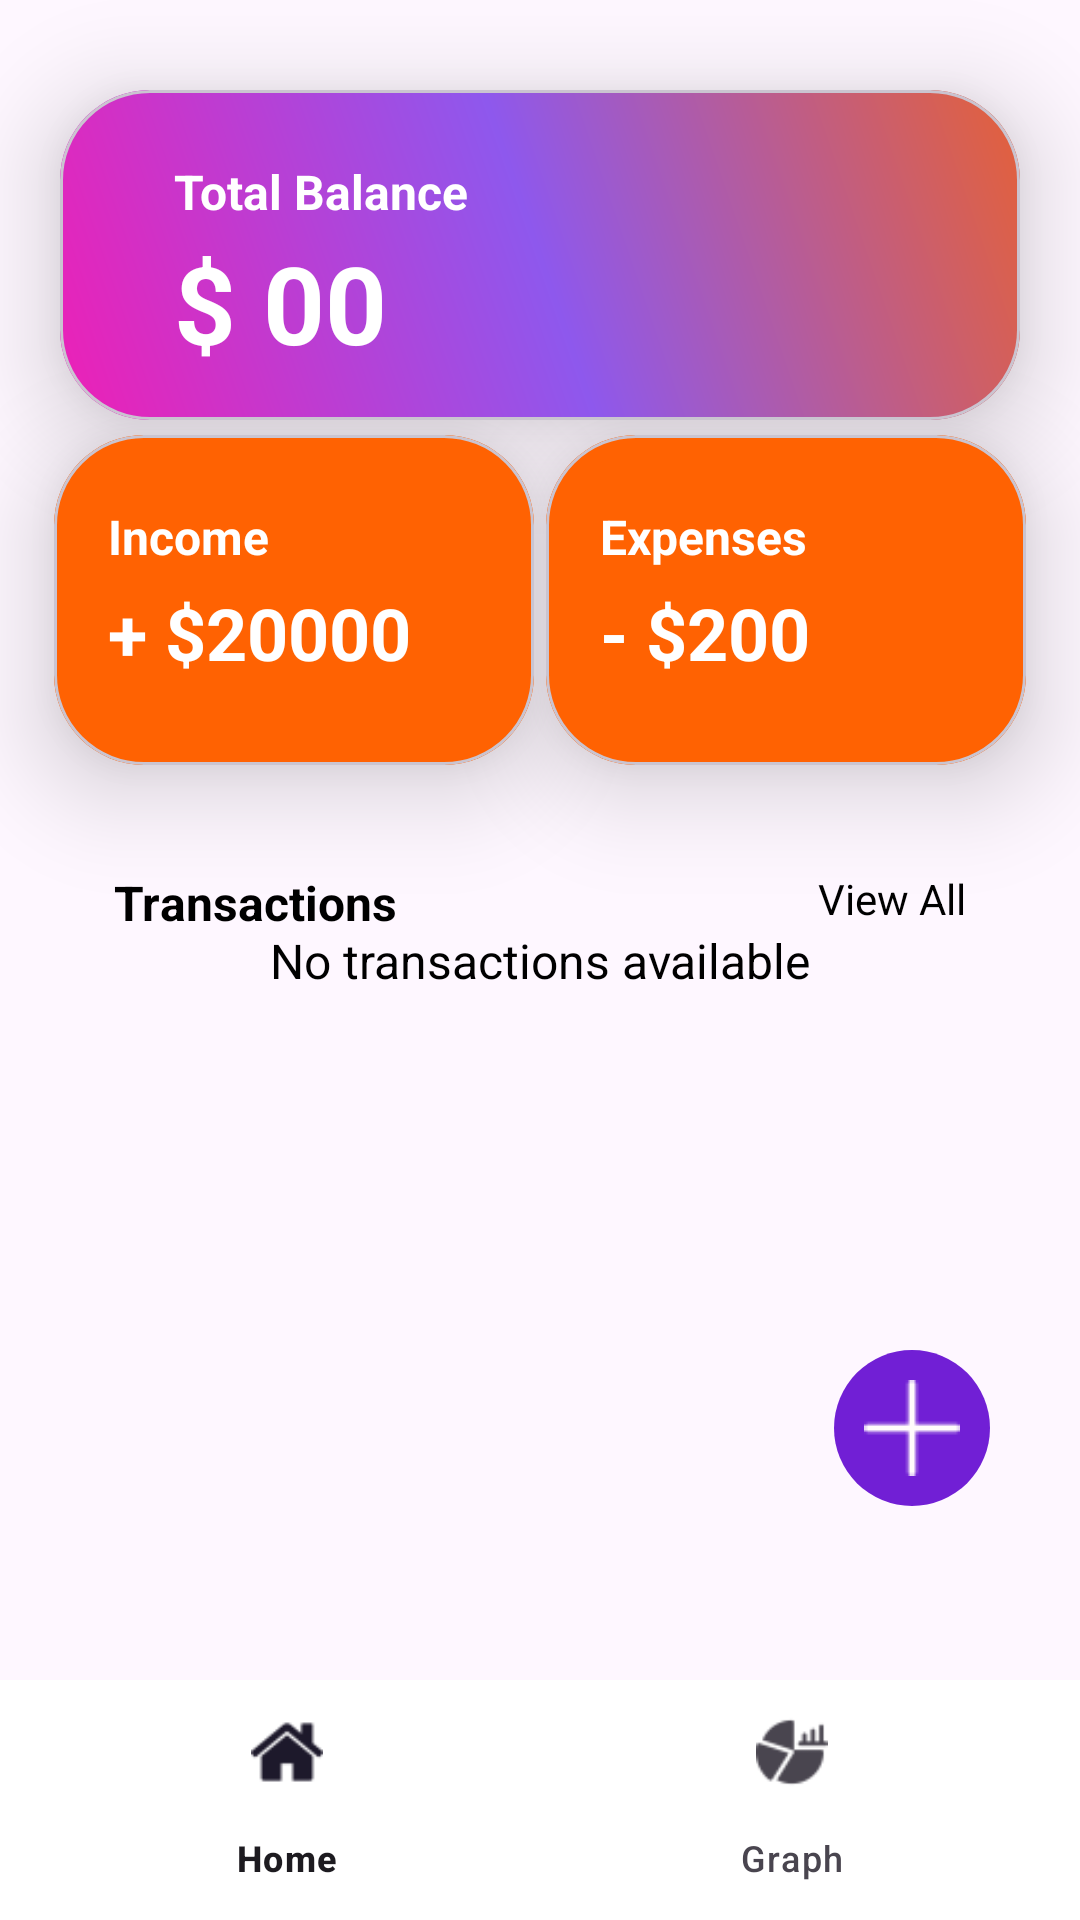

This screen was rendered from an Android layout file. Write that file and the resources it references.
<!-- AndroidManifest.xml: application theme Theme.MAD_ASSIGNMENT_1 -->
<!-- res/layout/activity_main.xml -->
<?xml version="1.0" encoding="utf-8"?>
<androidx.constraintlayout.widget.ConstraintLayout xmlns:android="http://schemas.android.com/apk/res/android"
    xmlns:app="http://schemas.android.com/apk/res-auto"
    xmlns:tools="http://schemas.android.com/tools"
    android:id="@+id/main"
    android:layout_width="match_parent"
    android:layout_height="match_parent"
    tools:context=".MainActivity"
>
    <include
        android:id="@+id/empty_transaction_view"
        layout="@layout/empty_transaction_view"
        app:layout_constraintTop_toBottomOf="@id/recyclerview"
        app:layout_constraintStart_toStartOf="parent"
        app:layout_constraintEnd_toEndOf="parent"/>

    <com.google.android.material.card.MaterialCardView
        android:id="@+id/card_1"
        android:layout_width="match_parent"
        android:layout_height="110dp"
        app:cardCornerRadius="30dp"
        app:layout_constraintStart_toStartOf="parent"
        app:layout_constraintTop_toTopOf="parent"
        app:layout_constraintEnd_toEndOf="parent"
        app:cardElevation="20dp"
        android:layout_marginTop="30dp"
        android:layout_marginRight="20dp"
        android:layout_marginLeft="20dp"
        >
        <androidx.constraintlayout.widget.ConstraintLayout
            android:layout_width="match_parent"
            android:layout_height="match_parent"
            android:padding="18dp"
            android:background="@drawable/gradient_bg">

            <TextView
                android:id="@+id/text_1"
                android:layout_width="wrap_content"
                android:layout_height="wrap_content"
                android:text="Total Balance"
                android:textSize="16sp"
                android:textStyle="bold"
                app:layout_constraintStart_toStartOf="parent"
                app:layout_constraintTop_toTopOf="parent"
                android:textColor="@color/white"
                android:layout_marginLeft="20dp"
                android:layout_marginTop="5dp"
                />

            <TextView
                android:id="@+id/input_text_1"
                android:layout_width="wrap_content"
                android:layout_height="wrap_content"
                android:layout_marginTop="2dp"
                android:layout_marginLeft="20dp"
                android:text="$ 00"
                android:textColor="@color/white"
                android:textSize="36sp"
                android:textStyle="bold"
                app:layout_constraintStart_toStartOf="parent"
                app:layout_constraintTop_toBottomOf="@id/text_1" />
        </androidx.constraintlayout.widget.ConstraintLayout>
    </com.google.android.material.card.MaterialCardView>


    <com.google.android.material.card.MaterialCardView
        android:id="@+id/card_5"
        android:layout_width="160dp"
        android:layout_height="110dp"
        app:layout_constraintTop_toBottomOf="@id/card_1"
        app:layout_constraintEnd_toStartOf="@id/card_6"
        app:layout_constraintStart_toStartOf="@id/card_1"
        android:layout_marginTop="5dp"
        android:layout_marginEnd="2dp"
        app:cardCornerRadius="30dp"
        app:cardElevation="20dp"
        >
        <androidx.constraintlayout.widget.ConstraintLayout
            android:layout_width="match_parent"
            android:layout_height="match_parent"
            android:background="@drawable/gradient_2"
            android:padding="18dp"
            >
            <TextView
                android:id="@+id/card_5_text_1"
                android:layout_width="wrap_content"
                android:layout_height="wrap_content"
                app:layout_constraintTop_toTopOf="parent"
                app:layout_constraintStart_toStartOf="parent"
                android:text="Income"
                android:textSize="16dp"
                android:textStyle="bold"
                android:textColor="@color/white"
                android:layout_marginTop="5dp"
                />
            <TextView
                android:id="@+id/card_5_text_2"
                android:layout_width="wrap_content"
                android:layout_height="wrap_content"
                app:layout_constraintTop_toBottomOf="@id/card_5_text_1"
                app:layout_constraintStart_toStartOf="parent"
                android:text="+ $20000"
                android:textSize="24dp"
                android:textStyle="bold"
                android:textColor="@color/white"
                android:layout_marginTop="5dp"
                />

        </androidx.constraintlayout.widget.ConstraintLayout>
    </com.google.android.material.card.MaterialCardView>
    <com.google.android.material.card.MaterialCardView
        android:id="@+id/card_6"
        android:layout_width="160dp"
        android:layout_height="110dp"
        app:layout_constraintTop_toBottomOf="@id/card_1"
        app:layout_constraintStart_toEndOf="@id/card_5"
        app:cardCornerRadius="30dp"
        app:cardElevation="20dp"
        android:layout_marginTop="5dp"
        android:layout_marginStart="2dp"
        app:layout_constraintEnd_toEndOf="@id/card_1"
        >

        <androidx.constraintlayout.widget.ConstraintLayout
            android:layout_width="match_parent"
            android:layout_height="match_parent"
            android:background="@drawable/gradient_2"
            android:padding="18dp">

            <TextView
                android:id="@+id/card_6_text_1"
                android:layout_width="wrap_content"
                android:layout_height="wrap_content"
                android:layout_marginTop="5dp"
                android:text="Expenses"
                android:textColor="@color/white"
                android:textSize="16dp"
                android:textStyle="bold"
                app:layout_constraintStart_toStartOf="parent"
                app:layout_constraintTop_toTopOf="parent" />

            <TextView
                android:id="@+id/card_6_text_2"
                android:layout_width="wrap_content"
                android:layout_height="wrap_content"
                android:layout_marginTop="5dp"
                android:text="- $200"
                android:textColor="@color/white"
                android:textSize="24dp"
                android:textStyle="bold"
                app:layout_constraintStart_toStartOf="parent"
                app:layout_constraintTop_toBottomOf="@id/card_6_text_1" />
        </androidx.constraintlayout.widget.ConstraintLayout>
    </com.google.android.material.card.MaterialCardView>

    <TextView
        android:id="@+id/text_2"
        android:layout_width="wrap_content"
        android:layout_height="wrap_content"
        android:text="Transactions"
        android:textStyle="bold"
        android:textColor="@color/black"
        android:textSize="16sp"
        app:layout_constraintTop_toBottomOf="@id/card_5"
        app:layout_constraintStart_toStartOf="@id/card_5"
        android:layout_marginTop="35dp"
        android:layout_marginLeft="20dp"
        />
    <TextView
        android:id="@+id/text_3"
        android:layout_width="wrap_content"
        android:layout_height="wrap_content"
        android:text="View All"
        android:textColor="@color/black"
        android:textSize="14sp"
        app:layout_constraintTop_toBottomOf="@id/card_6"
        app:layout_constraintEnd_toEndOf="@id/card_6"
        android:layout_marginTop="35dp"
        android:layout_marginRight="20dp"
        />


    <androidx.recyclerview.widget.RecyclerView
        android:id="@+id/recyclerview"
        android:layout_width="match_parent"
        android:layout_height="wrap_content"
        app:layout_constraintTop_toBottomOf="@id/text_2"
        app:layout_constraintStart_toStartOf="parent"
        app:layout_constraintEnd_toEndOf="parent"
        />

    <ImageButton
        android:id="@+id/add_icon"
        android:layout_width="wrap_content"
        android:layout_height="wrap_content"
        android:background="@drawable/circle_background"
        android:src="@drawable/ic_add_expenses"
        app:layout_constraintTop_toBottomOf="@id/recyclerview"
        app:layout_constraintBottom_toBottomOf="parent"
        app:layout_constraintEnd_toEndOf="parent"
        android:padding="10dp"
        android:layout_marginTop="10dp"
        android:layout_marginBottom="10dp"
        android:layout_marginEnd="30dp"
        android:contentDescription="Add Icon"
        />



    <com.google.android.material.bottomnavigation.BottomNavigationView
    android:id="@+id/bottom_nav_bar"
    android:layout_width="match_parent"
    android:layout_height="wrap_content"
    android:background="@color/white"
    app:layout_constraintBottom_toBottomOf="parent"
    app:layout_constraintStart_toStartOf="parent"
    app:layout_constraintEnd_toEndOf="parent"
    app:menu="@menu/bottom_nav_menu"
    />
</androidx.constraintlayout.widget.ConstraintLayout>
<!-- res/layout/empty_transaction_view.xml (included above) -->
<?xml version="1.0" encoding="utf-8"?>
<androidx.constraintlayout.widget.ConstraintLayout xmlns:android="http://schemas.android.com/apk/res/android"
    android:layout_width="match_parent"
    android:layout_height="match_parent"
    xmlns:tools="http://schemas.android.com/tools"
    xmlns:app="http://schemas.android.com/apk/res-auto"
    >
    <TextView
        android:id="@+id/empty_text"
        android:layout_width="wrap_content"
        android:layout_height="wrap_content"
        android:text="No transactions available"
        android:textColor="@color/black"
        android:textSize="16sp"
        android:layout_margin="16dp"
        android:gravity="center"
        app:layout_constraintTop_toTopOf="parent"
        app:layout_constraintBottom_toBottomOf="parent"
        app:layout_constraintStart_toStartOf="parent"
        app:layout_constraintEnd_toEndOf="parent"/>

</androidx.constraintlayout.widget.ConstraintLayout>
<!-- resources referenced by this layout -->
<resources>
  <color name="black">#FF000000</color>
  <color name="white">#FFFFFFFF</color>
  <!-- drawable circle_background (drawable) -->
  <?xml version="1.0" encoding="utf-8"?>
  <shape xmlns:android="http://schemas.android.com/apk/res/android"
      android:shape="oval">
      <solid android:color="#711FD5" /> 
      <size
          android:width="48dp"
          android:height="48dp"/>
  </shape>
  <!-- drawable gradient_2 (drawable) -->
  <?xml version="1.0" encoding="utf-8"?>
  <shape xmlns:android="http://schemas.android.com/apk/res/android"
      android:shape="rectangle">
      <solid android:color="#FF6202"/>
  </shape>
  <!-- drawable gradient_bg (drawable) -->
  <?xml version="1.0" encoding="utf-8"?>
  <shape xmlns:android="http://schemas.android.com/apk/res/android"
      android:shape="rectangle">
  <gradient xmlns:android="http://schemas.android.com/apk/res/android"
      android:angle="45"
      android:startColor="#ED20B6"
      android:centerColor="#8E58ED"
      android:endColor="#E46138"
      android:type="linear" />
  </shape>
  <!-- drawable ic_add_expenses (drawable) -->
  <?xml version="1.0" encoding="utf-8"?>
  <layer-list xmlns:android="http://schemas.android.com/apk/res/android">
      <item>
          <bitmap
  
              android:src="@drawable/add"
          android:gravity="center"
          android:width="50dp"
          android:height="50dp"/>
      </item>
  </layer-list>
  <style name="Theme.MAD_ASSIGNMENT_1" parent="Base.Theme.MAD_ASSIGNMENT_1" />
  <!-- drawable add: png bitmap (drawable, 286 bytes) -->
  <style name="Base.Theme.MAD_ASSIGNMENT_1" parent="Theme.Material3.DayNight.NoActionBar">
          
          
      </style>
</resources>
